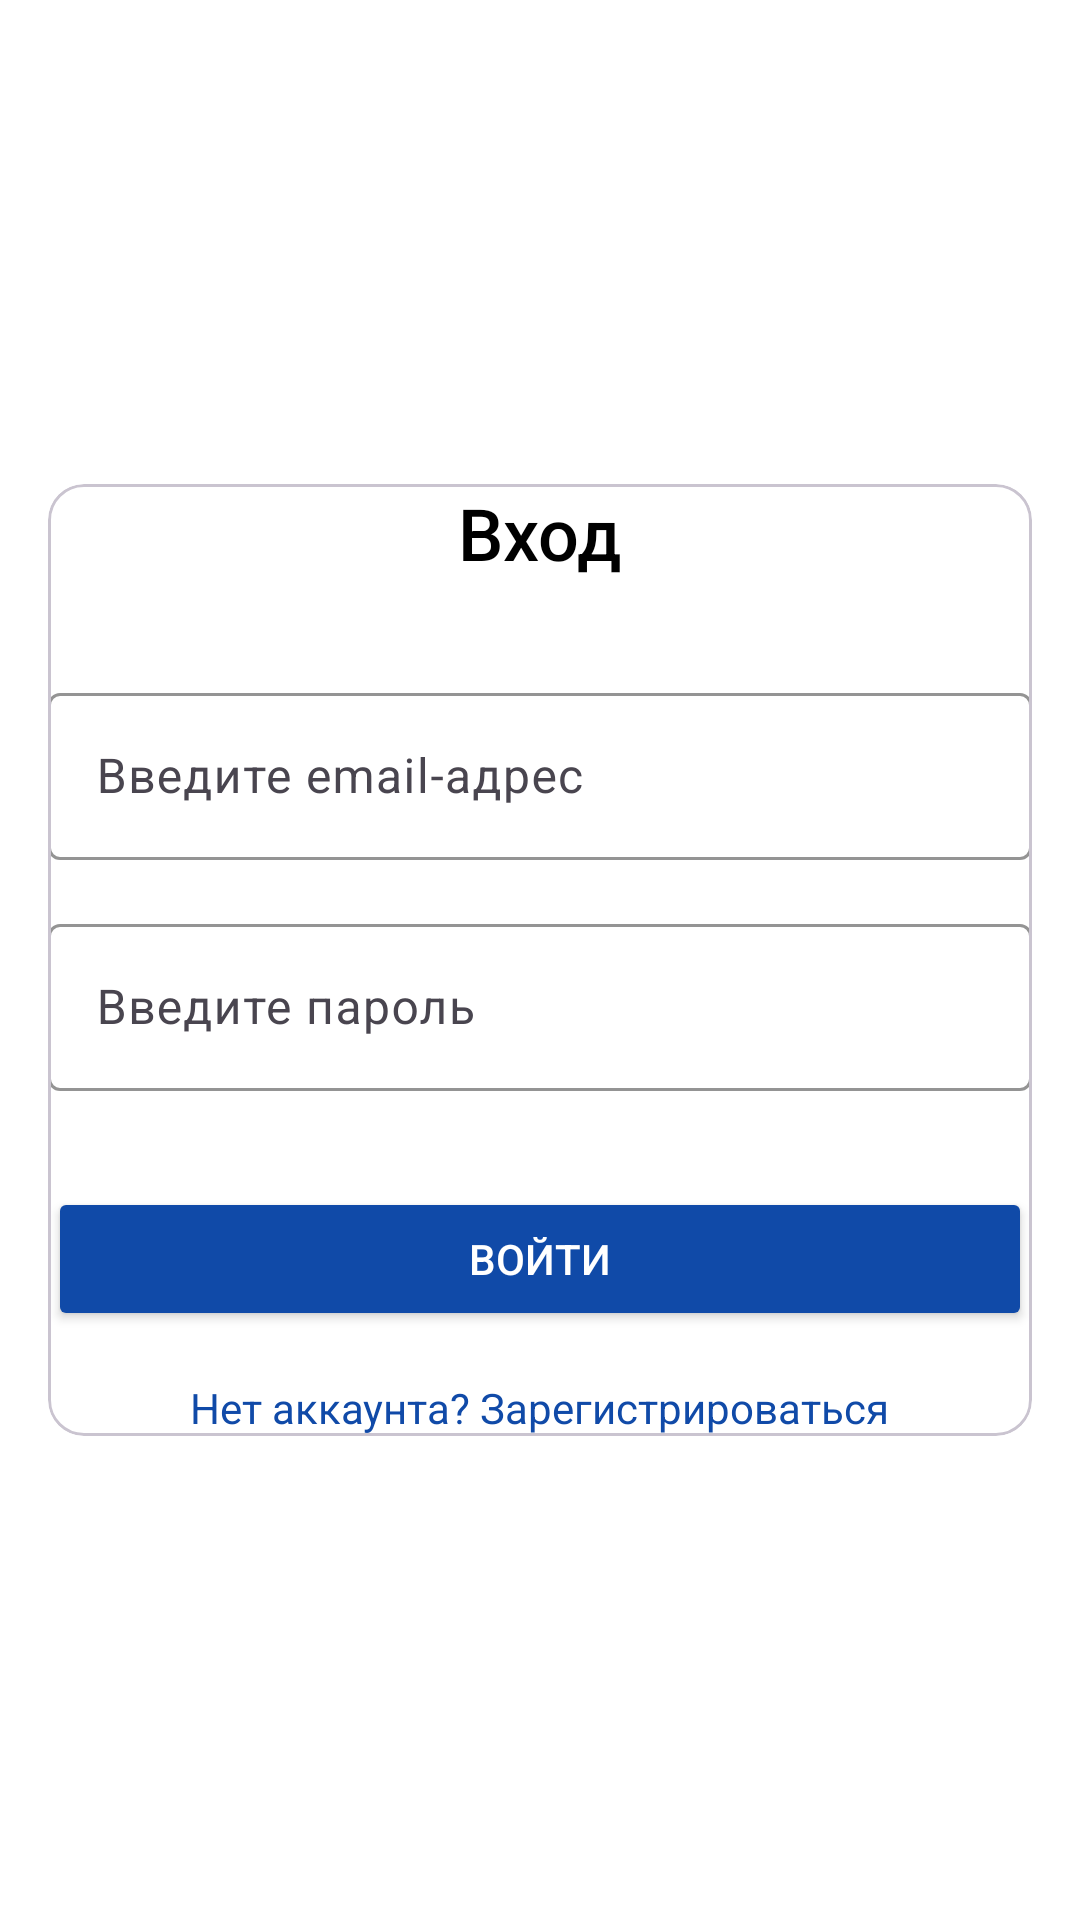

Produce the Android XML layout that renders to this screen, including the resource entries it uses.
<!-- AndroidManifest.xml: application theme Theme.CalorieCalc -->
<!-- res/layout/activity_login.xml -->
<?xml version="1.0" encoding="utf-8"?>
<androidx.constraintlayout.widget.ConstraintLayout
    xmlns:android="http://schemas.android.com/apk/res/android"
    xmlns:app="http://schemas.android.com/apk/res-auto"
    xmlns:tools="http://schemas.android.com/tools"
    android:layout_width="match_parent"
    android:layout_height="match_parent"
    tools:context=".registration_user.LoginActivity">

    
    <com.google.android.material.card.MaterialCardView
        android:layout_width="0dp"
        android:layout_height="wrap_content"
        app:layout_constraintStart_toStartOf="parent"
        app:layout_constraintEnd_toEndOf="parent"
        app:layout_constraintTop_toTopOf="parent"
        app:layout_constraintBottom_toBottomOf="parent"
        android:layout_margin="16dp"
        android:padding="16dp"
        app:cardElevation="0dp"
        app:cardCornerRadius="12dp"
        android:backgroundTint="@android:color/white">

        <ScrollView
            android:layout_width="match_parent"
            android:layout_height="wrap_content">

            <LinearLayout
                android:layout_width="match_parent"
                android:layout_height="wrap_content"
                android:orientation="vertical"
                android:gravity="center_horizontal">

                
                <TextView
                    android:layout_width="wrap_content"
                    android:layout_height="wrap_content"
                    android:text="Вход"
                    android:textSize="24sp"
                    android:fontFamily="sans-serif-medium"
                    android:textColor="@color/black"
                    android:layout_marginBottom="32dp" />

                
                <com.google.android.material.textfield.TextInputLayout
                    android:layout_width="match_parent"
                    android:layout_height="wrap_content"
                    app:boxBackgroundColor="@color/white"
                    app:boxStrokeColor="@color/teal_700">

                    <com.google.android.material.textfield.TextInputEditText
                        android:id="@+id/email_input"
                        android:layout_width="match_parent"
                        android:layout_height="wrap_content"
                        android:hint="Введите email-адрес" />
                </com.google.android.material.textfield.TextInputLayout>

                
                <com.google.android.material.textfield.TextInputLayout
                    android:layout_width="match_parent"
                    android:layout_height="wrap_content"
                    app:boxBackgroundColor="@color/white"
                    app:boxStrokeColor="@color/teal_700"
                    android:layout_marginTop="16dp">

                    <com.google.android.material.textfield.TextInputEditText
                        android:id="@+id/password_input"
                        android:layout_width="match_parent"
                        android:layout_height="wrap_content"
                        android:hint="Введите пароль"
                        android:inputType="textPassword" />
                </com.google.android.material.textfield.TextInputLayout>

                
                <Button
                    android:id="@+id/login_button"
                    android:layout_width="match_parent"
                    android:layout_height="wrap_content"
                    android:text="Войти"
                    android:backgroundTint="#104AA8"
                    android:textColor="@android:color/white"
                    android:layout_marginTop="32dp"
                    android:fontFamily="sans-serif-medium" />

                
                <TextView
                    android:id="@+id/register_link"
                    android:layout_width="wrap_content"
                    android:layout_height="wrap_content"
                    android:text="Нет аккаунта? Зарегистрироваться"
                    android:textColor="#104AA8"
                    android:layout_marginTop="16dp"
                    android:fontFamily="sans-serif"
                    android:textSize="14sp" />
            </LinearLayout>
        </ScrollView>
    </com.google.android.material.card.MaterialCardView>

</androidx.constraintlayout.widget.ConstraintLayout>
<!-- resources referenced by this layout -->
<resources>
  <color name="black">#FF000000</color>
  <color name="teal_700">#FF018786</color>
  <color name="white">#FFFFFFFF</color>
  <style name="Theme.CalorieCalc" parent="Theme.Material3.DayNight.NoActionBar">
  
          
          <item name="searchViewStyle">@style/Widget.Material3.SearchBar</item>
          <item name="colorPrimary">@color/purple_500</item>
          <item name="colorPrimaryVariant">@color/purple_700</item>
          <item name="colorOnPrimary">@color/white</item>
          
          <item name="colorSecondary">@color/teal_200</item>
          <item name="colorSecondaryVariant">@color/teal_700</item>
          <item name="colorOnSecondary">@color/black</item>
          
          <item name="android:statusBarColor">?attr/colorPrimaryVariant</item>
          
          <item name="android:colorBackground">#FFFFFF</item>
          <item name="colorSurface">#FAFAFA</item>
  
      </style>
  <color name="purple_500">#FF6200EE</color>
  <color name="purple_700">#FF3700B3</color>
  <color name="teal_200">#FF03DAC5</color>
</resources>
